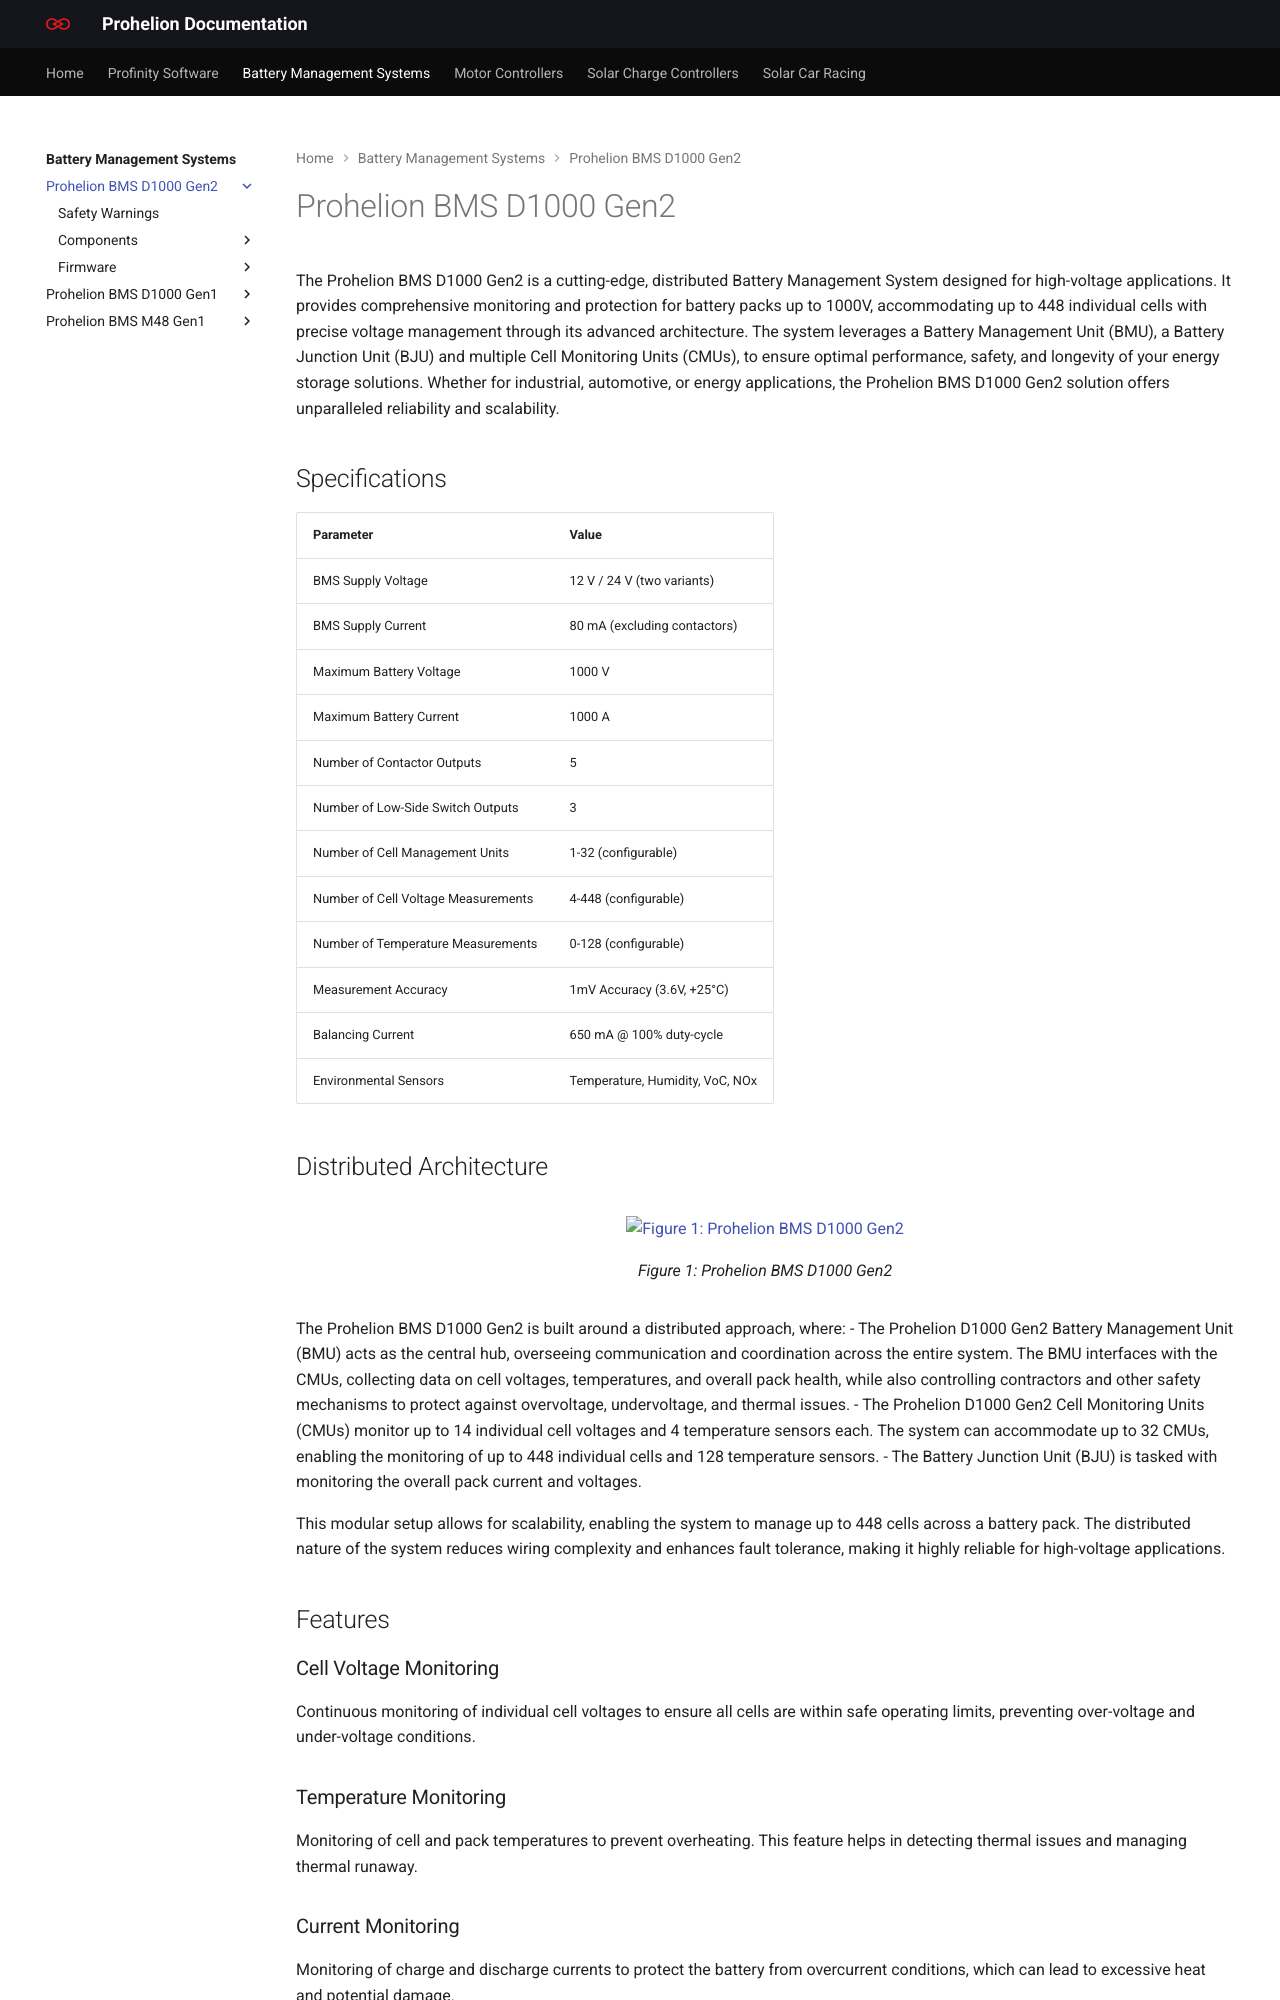

repository: Prohelion/prohelion.github.io · page: Battery_Management_Systems/Prohelion_BMS_D1000_Gen2/index.html · generator: mkdocs

---
title: Prohelion BMS D1000 Gen2
---

# Prohelion BMS D1000 Gen2

The Prohelion BMS D1000 Gen2 is a cutting-edge, distributed Battery Management System designed for high-voltage applications. It provides comprehensive monitoring and protection for battery packs up to 1000V, accommodating up to 448 individual cells with precise voltage management through its advanced architecture. The system leverages a Battery Management Unit (BMU), a Battery Junction Unit (BJU) and multiple Cell Monitoring Units (CMUs), to ensure optimal performance, safety, and longevity of your energy storage solutions. Whether for industrial, automotive, or energy applications, the Prohelion BMS D1000 Gen2 solution offers unparalleled reliability and scalability.

## Specifications

| **Parameter** | **Value**                                                    |
|----------------|-------------------------------------------------------------|
| BMS Supply Voltage               | 12 V / 24 V  (two variants)               |
| BMS Supply Current               | 80 mA (excluding contactors)              |
| Maximum Battery Voltage          | 1000 V                                    |
| Maximum Battery Current          | 1000 A                                    |
| Number of Contactor Outputs           | 5                                    |
| Number of Low-Side Switch Outputs     | 3                                    |
| Number of Cell Management Units       | 1-32  (configurable)                 |
| Number of Cell Voltage Measurements   | 4-448 (configurable)                 |
| Number of Temperature Measurements    | 0-128 (configurable)                 |
| Measurement Accuracy                  | 1mV Accuracy (3.6V, +25°C)           |
| Balancing Current                     | 650 mA @ 100% duty-cycle             |
| Environmental Sensors                 | Temperature, Humidity, VoC, NOx      |

## Distributed Architecture

<figure markdown>
![Figure 1: Prohelion BMS D1000 Gen2](Components/Battery_Management_Unit/v2_images/Prohelion_D1000_Gen2_BMU_Architecture.png)
<figcaption>Figure 1:  Prohelion BMS D1000 Gen2</figcaption>
</figure>

The Prohelion BMS D1000 Gen2 is built around a distributed approach, where:
- The Prohelion D1000 Gen2 Battery Management Unit (BMU) acts as the central hub, overseeing communication and coordination across the entire system. The BMU interfaces with the CMUs, collecting data on cell voltages, temperatures, and overall pack health, while also controlling contractors and other safety mechanisms to protect against overvoltage, undervoltage, and thermal issues.
- The Prohelion D1000 Gen2 Cell Monitoring Units (CMUs) monitor up to 14 individual cell voltages and 4 temperature sensors each. The system can accommodate up to 32 CMUs, enabling the monitoring of up to 448 individual cells and 128 temperature sensors. 
- The Battery Junction Unit (BJU) is tasked with monitoring the overall pack current and voltages.

This modular setup allows for scalability, enabling the system to manage up to 448 cells across a battery pack. The distributed nature of the system reduces wiring complexity and enhances fault tolerance, making it highly reliable for high-voltage applications.

## Features

### Cell Voltage Monitoring
Continuous monitoring of individual cell voltages to ensure all cells are within safe operating limits, preventing over-voltage and under-voltage conditions.

### Temperature Monitoring
Monitoring of cell and pack temperatures to prevent overheating. This feature helps in detecting thermal issues and managing thermal runaway.

### Current Monitoring
Monitoring of charge and discharge currents to protect the battery from overcurrent conditions, which can lead to excessive heat and potential damage.

### Cell Balancing
Ensures uniform charge levels across all cells, improving the overall lifespan and performance of the battery pack by preventing imbalance during charging and discharging.

### Over-charge and Over-Discharge Protection
Automatically disconnects the battery from the charger or load to prevent over-charging or over-discharging, which can damage the battery.
